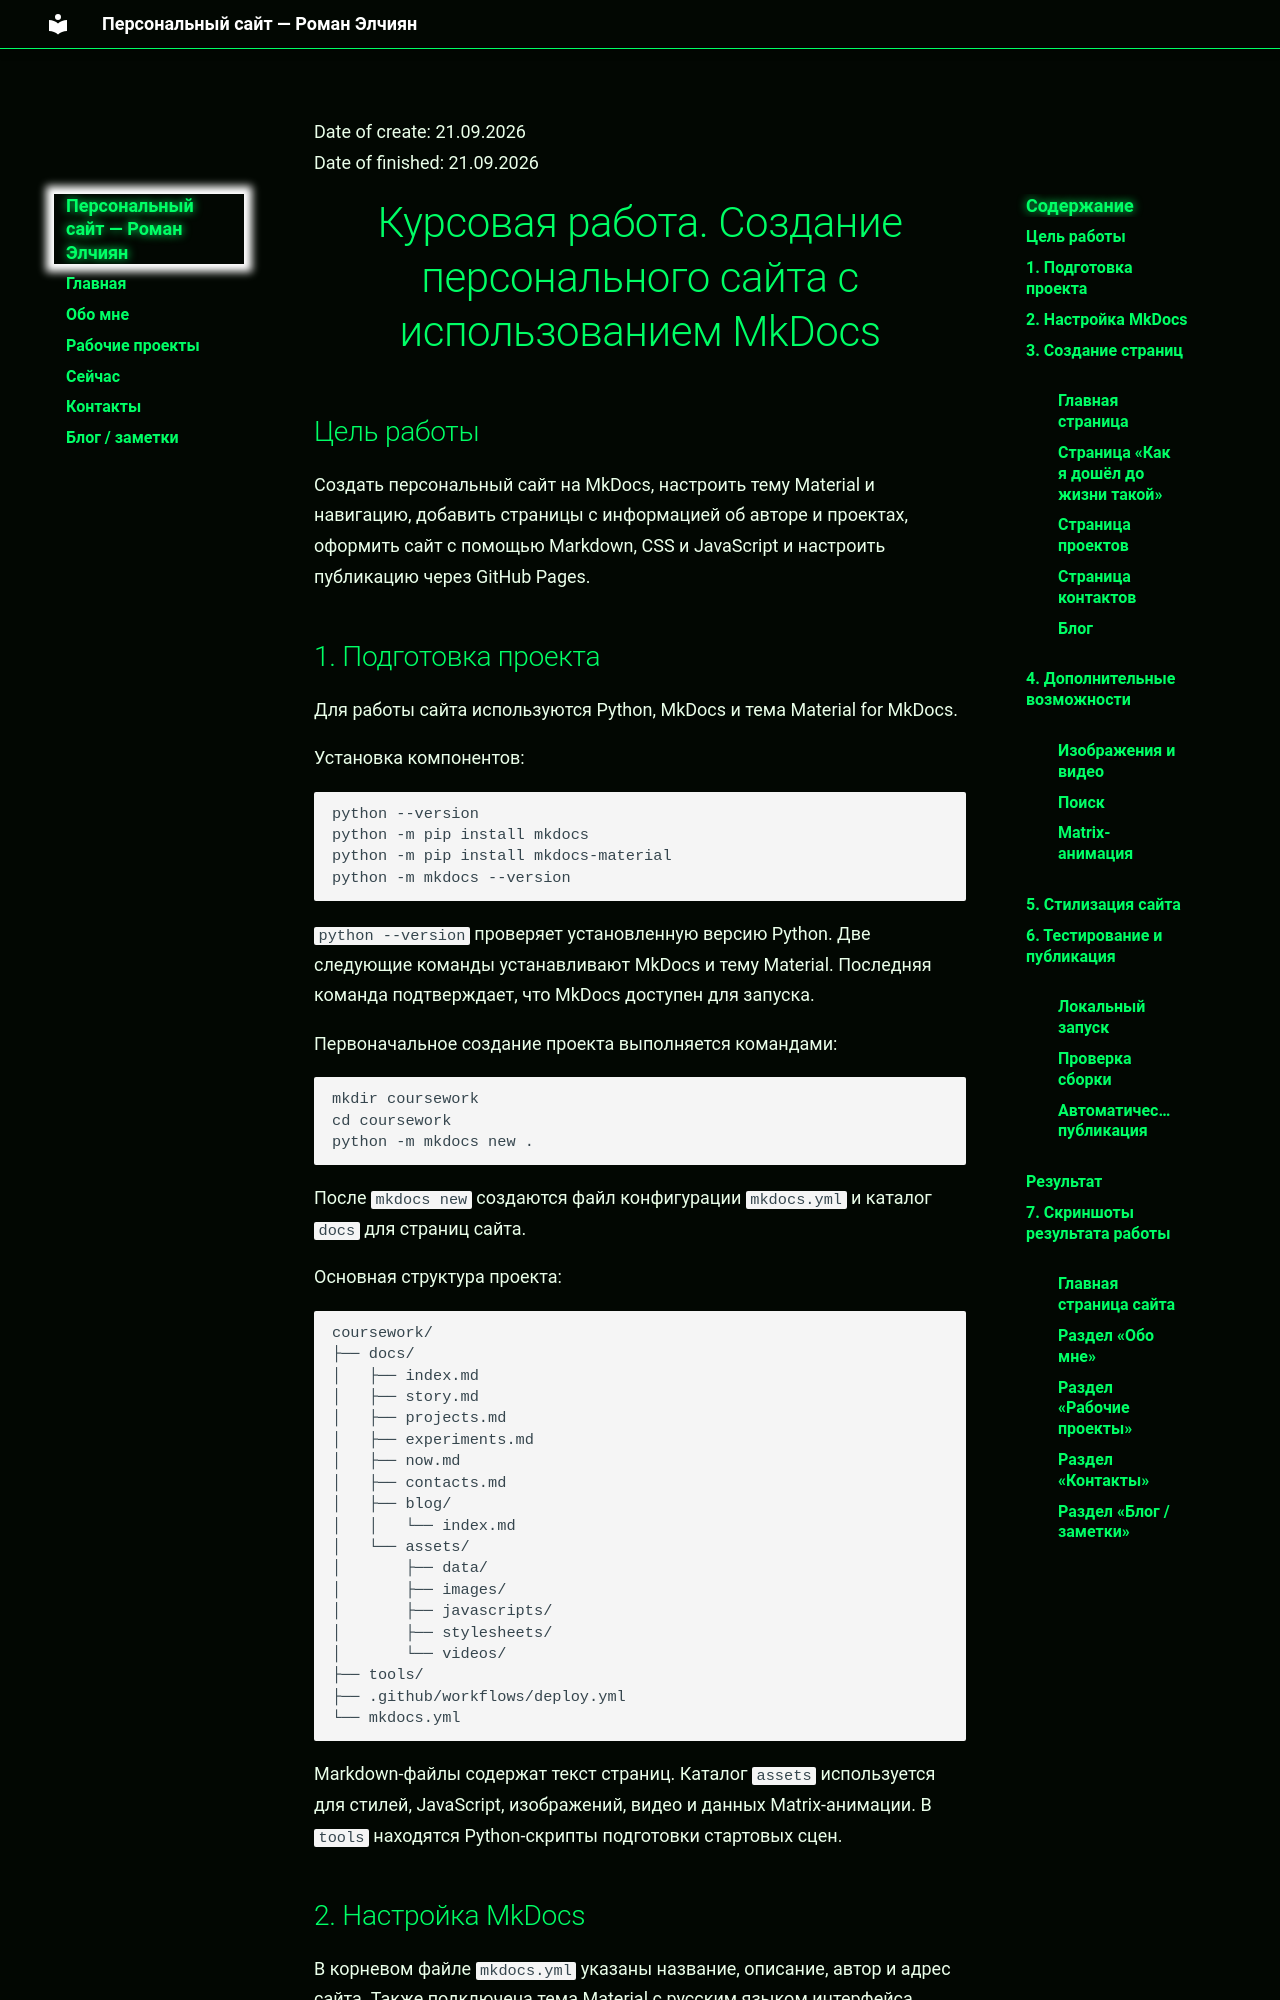

repository: Roman-Elchiyan/2026_2027-introduction-in-web-tech-3-1-elchiyan_r_r · page: coursework_report/index.html · generator: mkdocs

University: ITMO  
Faculty: FICT  
Course: Введение в веб технологии  
Year: 2025/2026  
Group: 3-1  
Author: Эльчиян Р. Р.  
Work: Coursework  
Date of create: 21.09.2026  
Date of finished: 21.09.2026

# Курсовая работа. Создание персонального сайта с использованием MkDocs

## Цель работы

Создать персональный сайт на MkDocs, настроить тему Material и навигацию, добавить страницы с информацией об авторе и проектах, оформить сайт с помощью Markdown, CSS и JavaScript и настроить публикацию через GitHub Pages.

## 1. Подготовка проекта

Для работы сайта используются Python, MkDocs и тема Material for MkDocs.

Установка компонентов:

```powershell
python --version
python -m pip install mkdocs
python -m pip install mkdocs-material
python -m mkdocs --version
```

`python --version` проверяет установленную версию Python. Две следующие команды устанавливают MkDocs и тему Material. Последняя команда подтверждает, что MkDocs доступен для запуска.

Первоначальное создание проекта выполняется командами:

```powershell
mkdir coursework
cd coursework
python -m mkdocs new .
```

После `mkdocs new` создаются файл конфигурации `mkdocs.yml` и каталог `docs` для страниц сайта.

Основная структура проекта:

```text
coursework/
├── docs/
│   ├── index.md
│   ├── story.md
│   ├── projects.md
│   ├── experiments.md
│   ├── now.md
│   ├── contacts.md
│   ├── blog/
│   │   └── index.md
│   └── assets/
│       ├── data/
│       ├── images/
│       ├── javascripts/
│       ├── stylesheets/
│       └── videos/
├── tools/
├── .github/workflows/deploy.yml
└── mkdocs.yml
```

Markdown-файлы содержат текст страниц. Каталог `assets` используется для стилей, JavaScript, изображений, видео и данных Matrix-анимации. В `tools` находятся Python-скрипты подготовки стартовых сцен.
